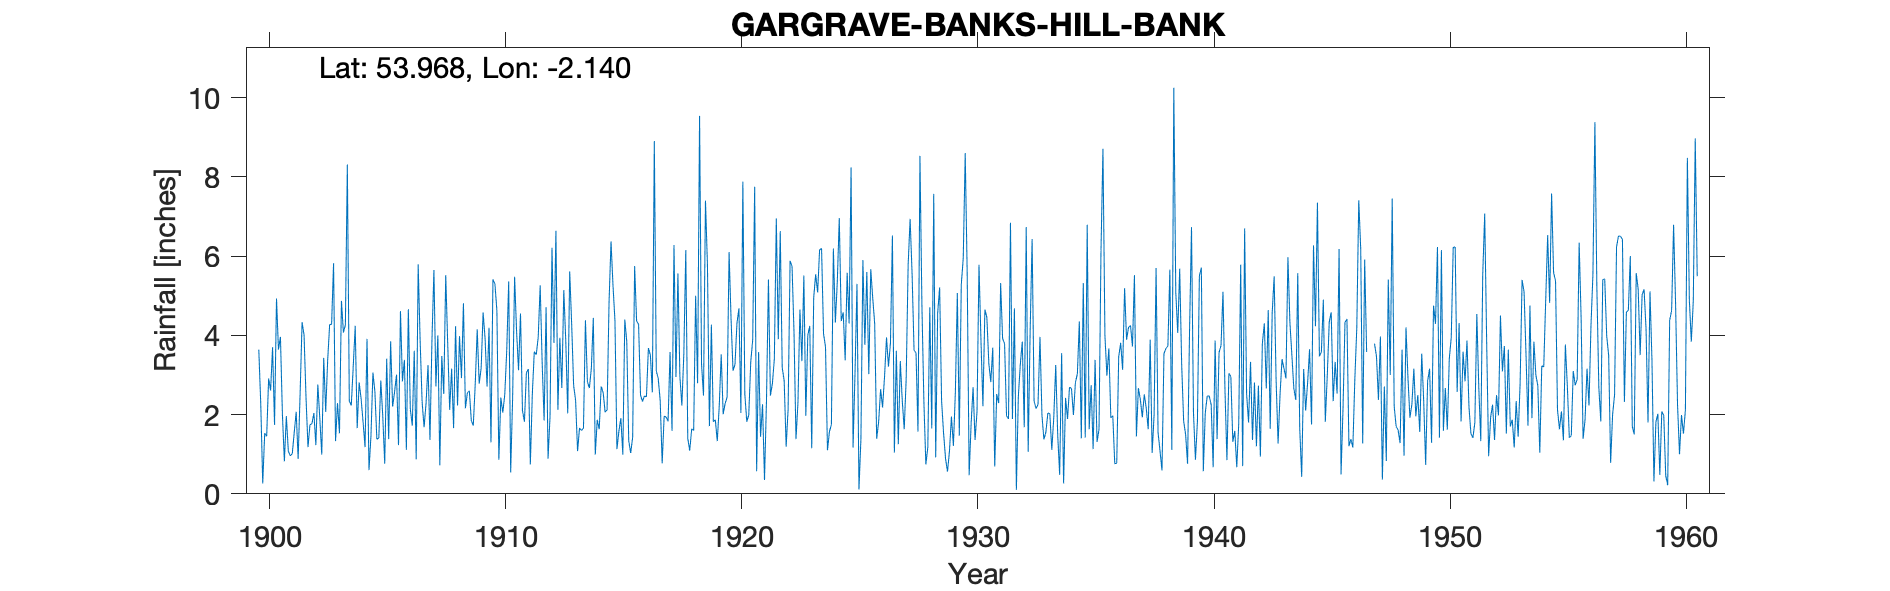

The table this chart was drawn from, first rows:
GARGRAVE BANKS HILL BANK NEWTON, , , , , , , , , , , , , , , , , , , , , , , 
Grid ref, SD909525, Long, -2.14, Lat, 53.97, Elevation, 545, ft, , , , , , , , , , , , , , , 
Station no, 3307, , , , , , , , , , , , , , , , , , , , , , 
, 1880, 1881, 1882, 1883, 1884, 1885, 1886, 1887, 1888, 1889, 1890, 1891, 1892, 1893, 1894, 1895, 1896, 1897, 1898, 1899, 1900, 1901, 1902
January, , , 3.25, 5.41, 5.97, 1.89, 4.6, 1.45, 1.49, 2.07, 4.23, 2.76, 2.48, 0.77, 4.49, 2.2, 1.74, 1.17, 3.04, 5.23, 3.64, 2.01, 2.43
February, , , 2.85, 2.36, 3.27, 2.29, 0.68, 1.37, 0.47, 2.22, 0.46, 0.29, 2.12, 4.28, 6.08, 0.15, 1.19, 2.54, 2.82, 1.63, 2.26, 0.82, 1.18
March, , , 4.09, 0.61, 2.12, 1.71, 3.05, 1.03, 1.73, 2.45, 2.75, 1.99, 0.72, 1.31, 4.15, 2.71, 5.09, 4.06, 1.49, 1.71, 0.26, 1.96, 1.74
April, , , 3.63, 2.11, 1.36, 1.48, 2.99, 1.11, 1.59, 1.74, 1.2, 1.19, 1.35, 0.7, 1.81, 2.17, 1.79, 2.1, 2.84, 2.76, 1.53, 1.08, 1.77
May, , , 1.75, 0.63, 1.87, 2.12, 3.24, 1.84, 0.98, 2.23, 2.38, 2.24, 3.58, 2.31, 1.98, 0.84, 0.3, 1.89, 2.15, 2.86, 1.45, 0.96, 2.04
June, , , 4.46, 4.64, 0.34, 2.56, 1.92, 0.33, 2.43, 0.62, 2.71, 0.8, 3.76, 3.06, 2.84, 2.78, 2, 4.03, 2.16, 0.65, 2.91, 1.01, 1.23
July, , , 4.63, 3.34, 4.81, 1.67, 3.69, 2.15, 4.54, 2.99, 3.1, 3.72, 1.64, 3.46, 3.6, 5.97, 2.3, 1.52, 0.49, 1.9, 2.61, 1.54, 2.76
August, , , 3.9, 2.26, 2.12, 1.21, 1.66, 1.79, 3.03, 4.43, 6.89, 5.95, 6.5, 4.56, 3.46, 4.03, 1.62, 6.35, 3.87, 1.65, 3.7, 2.07, 1.91
September, , , 2.91, 7.77, 2.02, 4.07, 3.35, 5.54, 0.83, 1.51, 1.93, 2.98, 3.42, 3.68, 0.33, 2.05, 4.89, 3.97, 0.69, 4.41, 1.74, 0.88, 0.99
October, , , 4.4, 5.89, 2.51, 3.89, 5.04, 2.15, 0.88, 3.93, 3.34, 3.85, 5.66, 4.83, 3.65, 4.81, 3.09, 2.05, 2.86, 2.43, 4.93, 2.53, 3.43
November, , , 5.81, 3.57, 1.5, 2.05, 3.04, 1.9, 6.28, 1.57, 4.83, 3.52, 2.08, 2.34, 3.11, 3.43, 0.83, 3.65, 2.72, 1.98, 3.64, 4.33, 2.07
December, , , 2.98, 2.71, 5.29, 1.63, 4.28, 2.05, 2.41, 2.11, 0.52, 6.65, 1.96, 3.96, 3.32, 3.82, 3.88, 4.66, 4.33, 2.63, 3.96, 4.01, 3.37
Total, , , 44.66, 41.3, 33.18, 26.57, 37.54, 22.71, 26.66, 27.87, 34.34, 35.94, 35.27, 35.26, 38.82, 34.96, 28.72, 37.99, 29.46, 29.84, 32.63, 23.2, 24.92
Rain gauge marked on 6" 1883-1913 OS map, , , , , , , , , , , , , , , , , , , , , , , 
1939 Feb zoomed in is 3.27 but total the…, , , , , , , , , , , , , , , , , , , , , , , 
1947 Jan 4.5, Feb 3.6, Mar 6.5, tot 40.5…, , , , , , , , , , , , , , , , , , , , , , , 
